Dataset: Data (GitHub, yashhashhrrreee/Peppermint-Identification-and-Classification-Model). Classes: dried, fresh, spoiled.

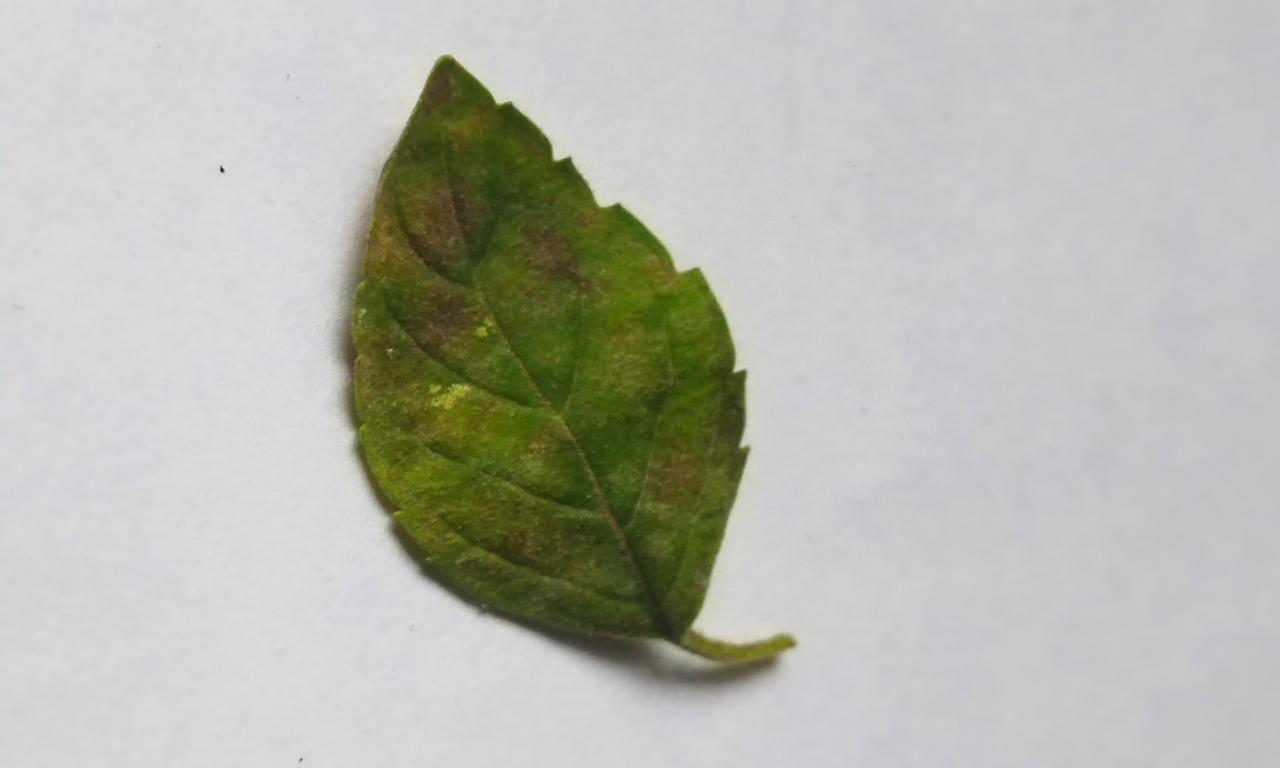
Label: spoiled

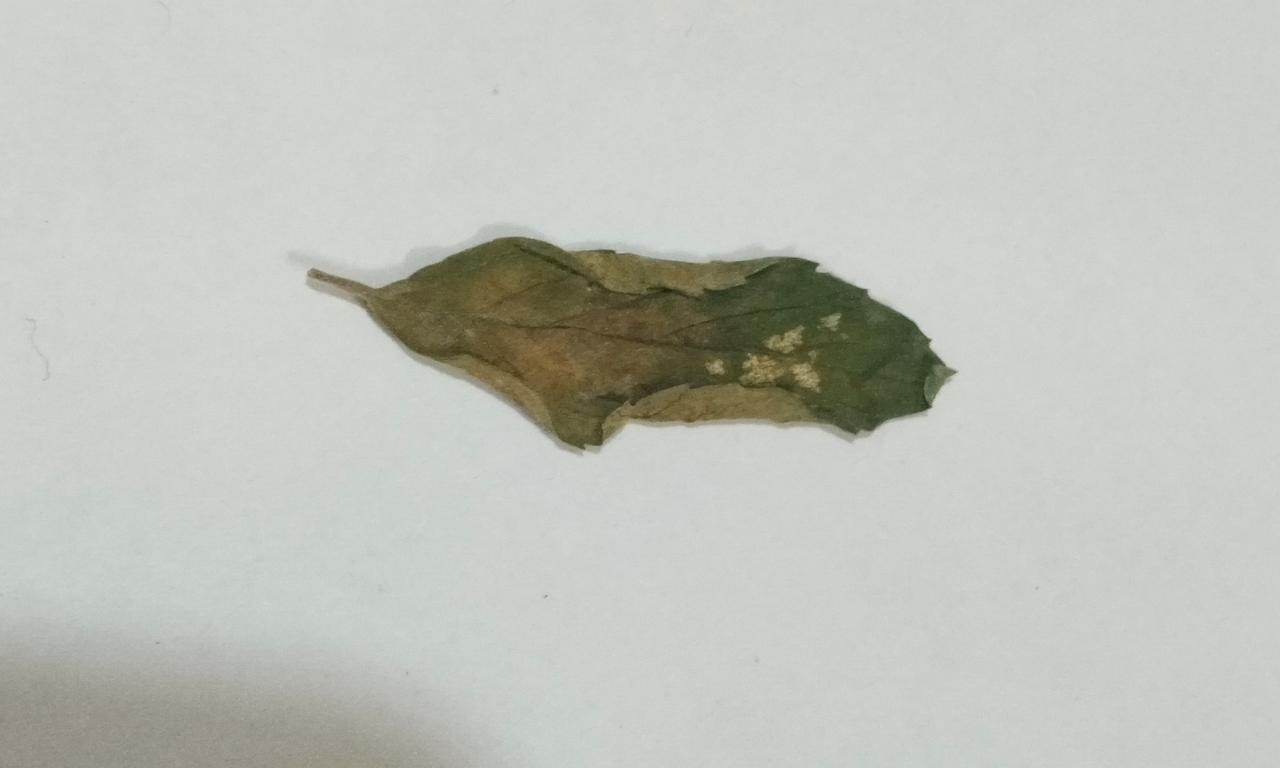
Label: dried

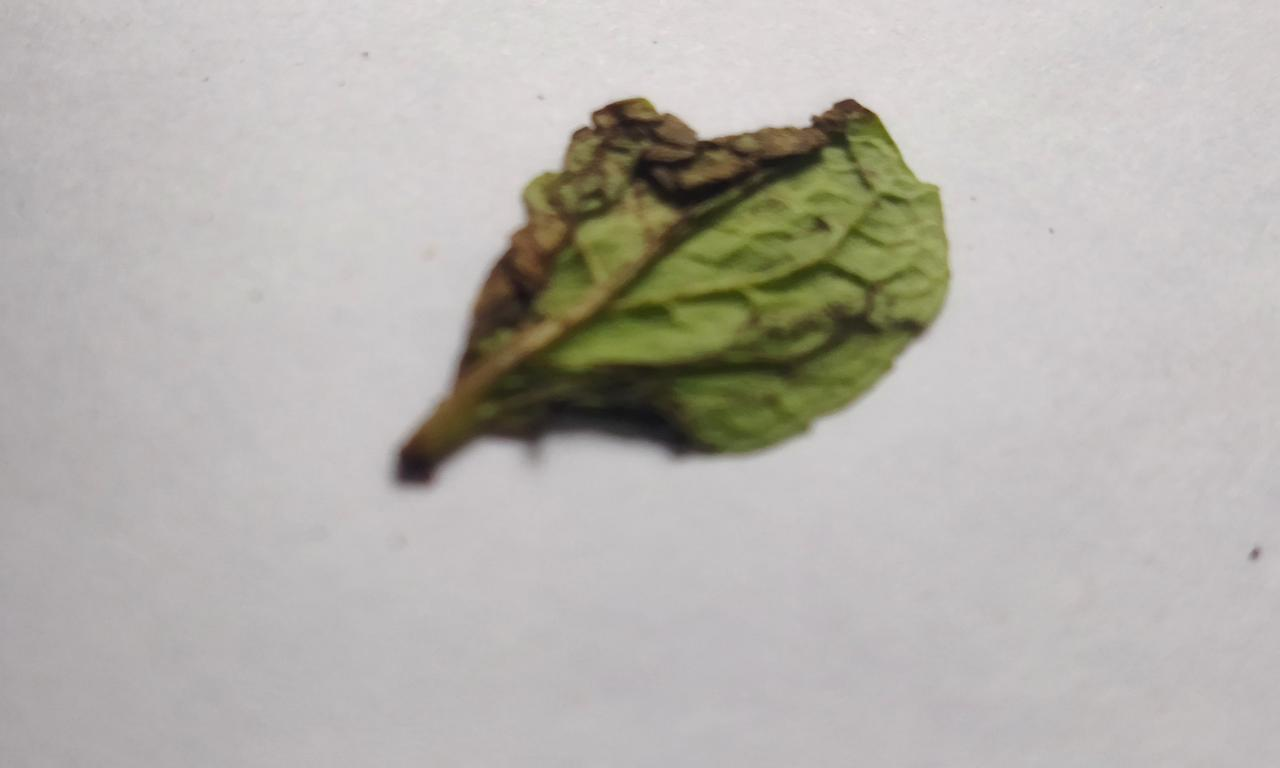
Label: spoiled

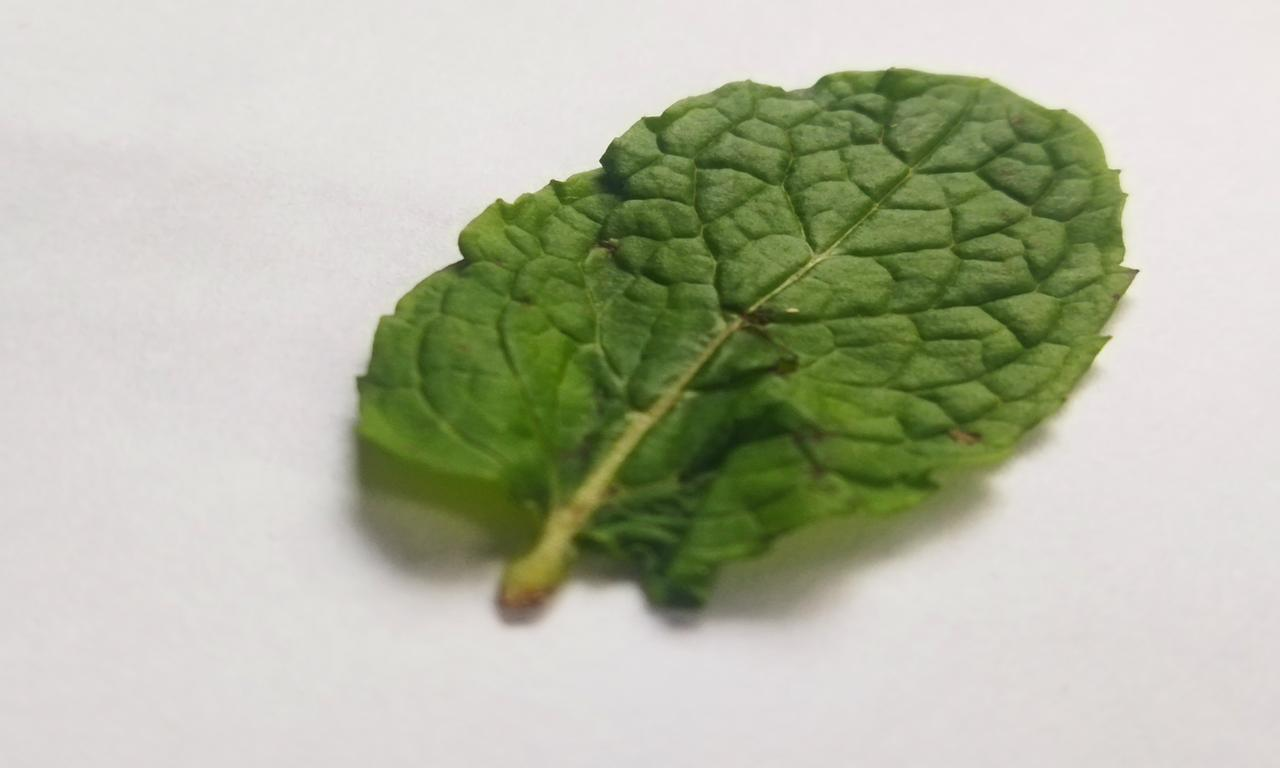
Label: fresh

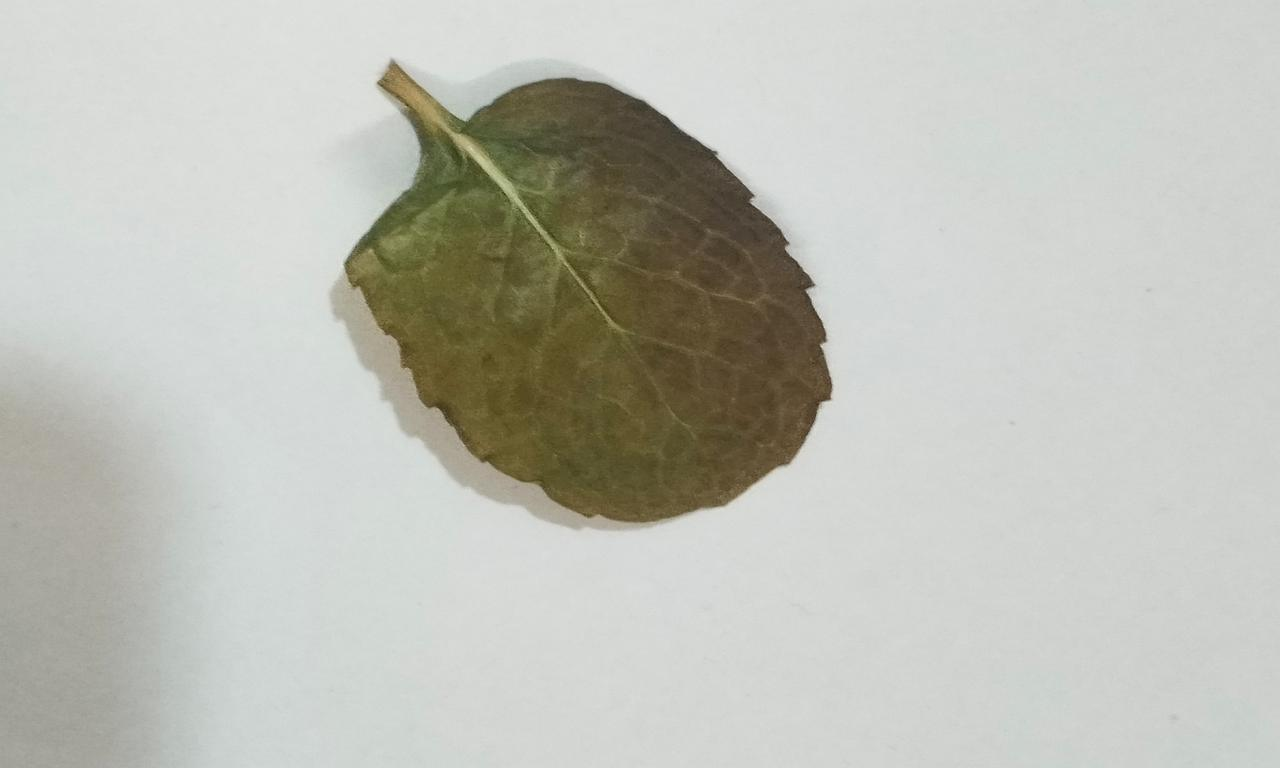
Label: dried

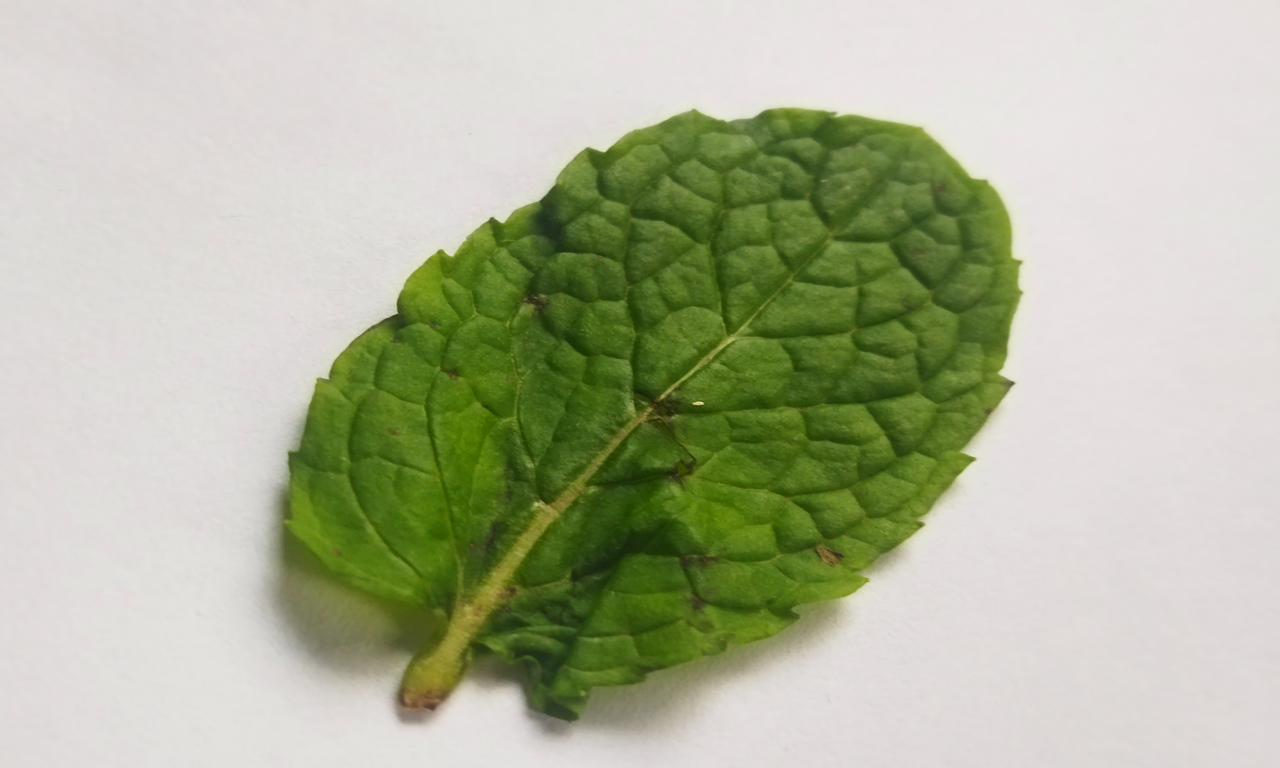
Label: fresh
